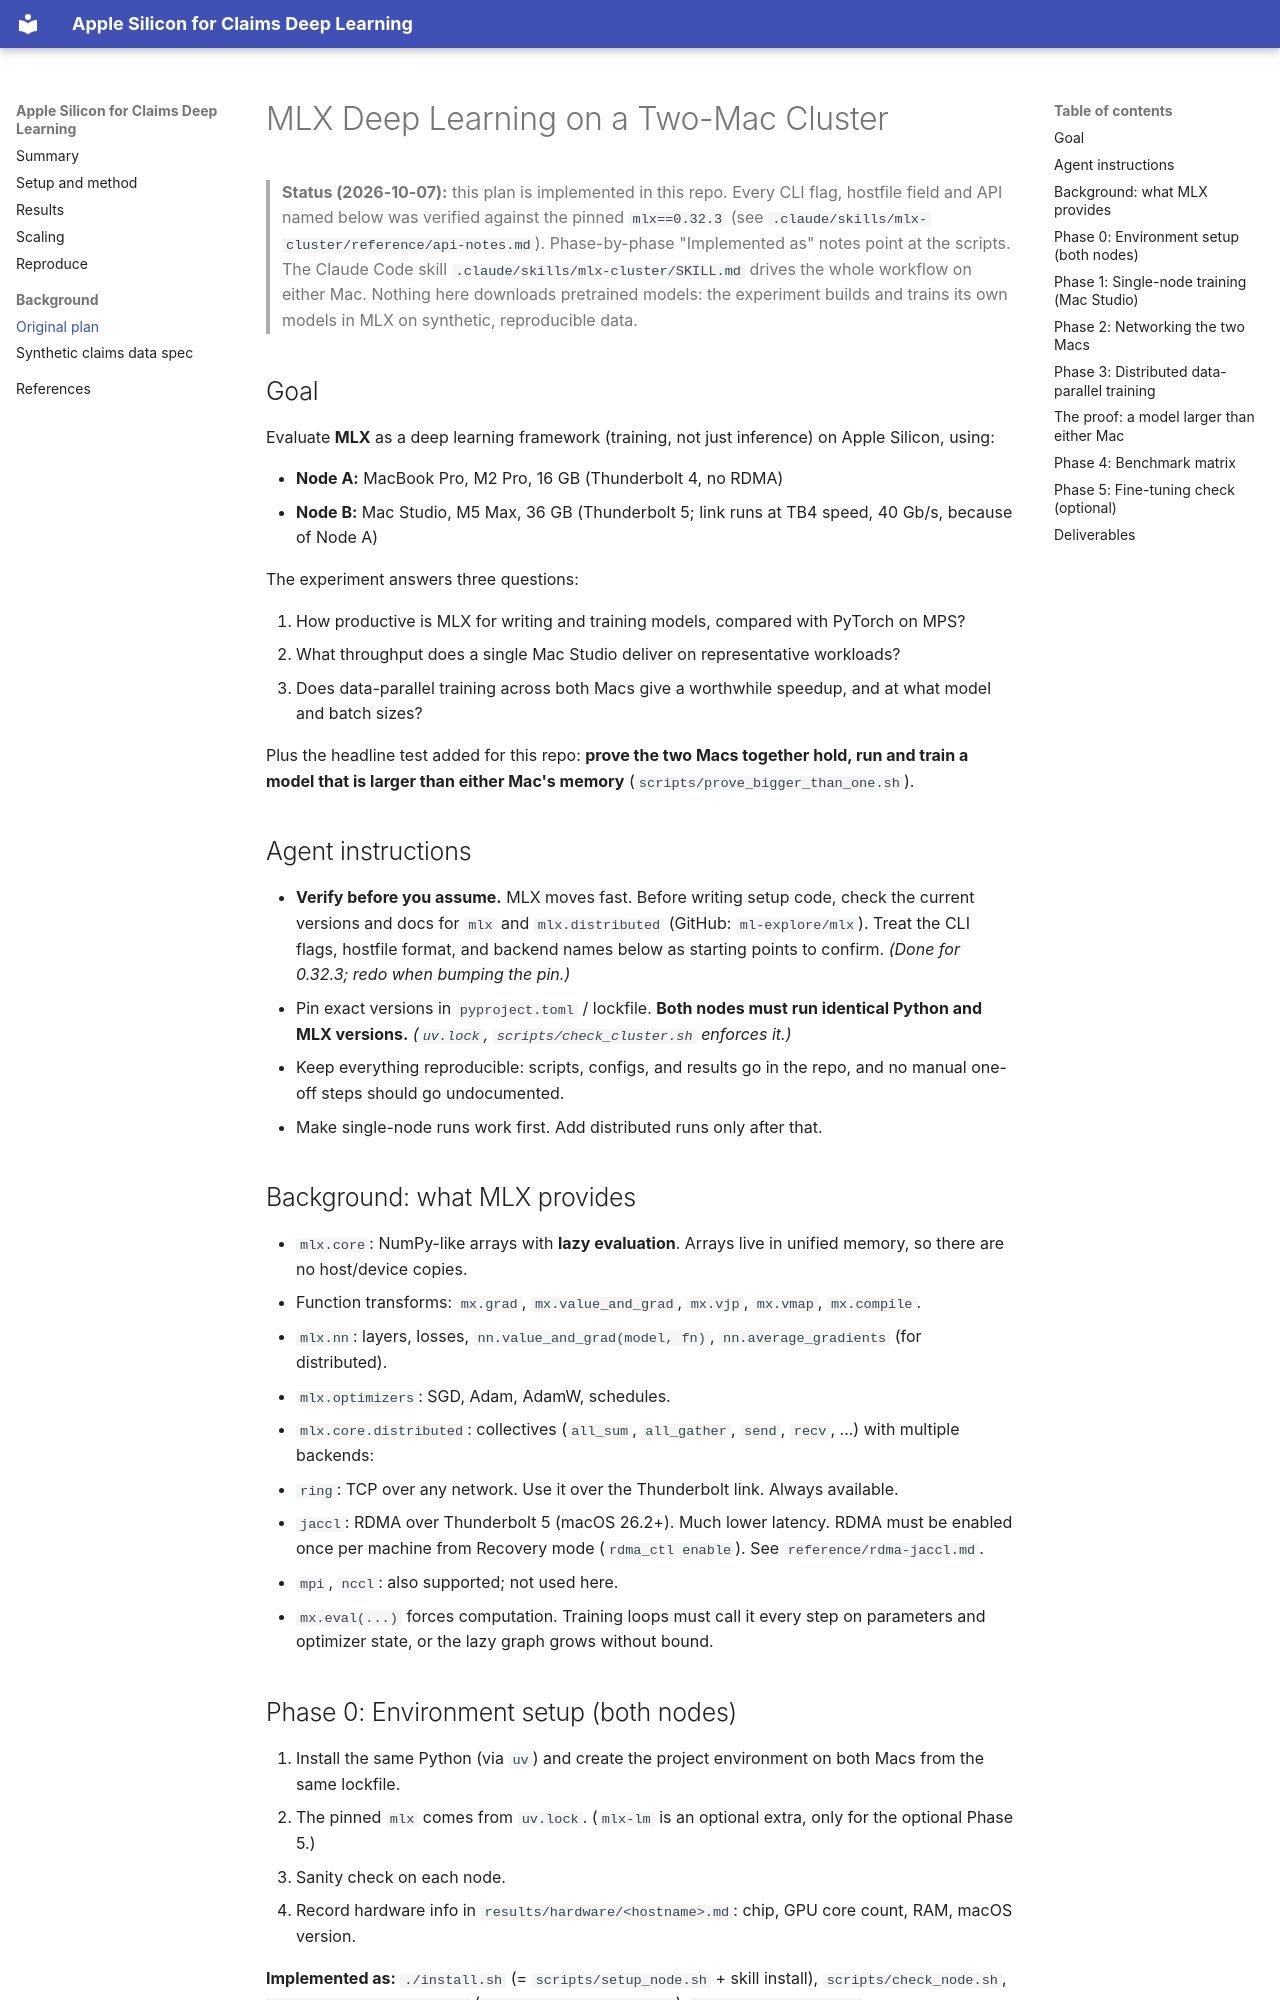

repository: cwkoenigs/mlx-test · page: MLX_DEEP_LEARNING/index.html · generator: mkdocs

# MLX Deep Learning on a Two-Mac Cluster

> **Status (2026-10-07):** this plan is implemented in this repo. Every CLI flag, hostfile
> field and API named below was verified against the pinned `mlx==0.32.3` (see
> `.claude/skills/mlx-cluster/reference/api-notes.md`). Phase-by-phase "Implemented as" notes
> point at the scripts. The Claude Code skill `.claude/skills/mlx-cluster/SKILL.md` drives the
> whole workflow on either Mac. Nothing here downloads pretrained models: the experiment builds
> and trains its own models in MLX on synthetic, reproducible data.

## Goal

Evaluate **MLX** as a deep learning framework (training, not just inference) on Apple Silicon, using:

- **Node A:** MacBook Pro, M2 Pro, 16 GB (Thunderbolt 4, no RDMA)
- **Node B:** Mac Studio, M5 Max, 36 GB (Thunderbolt 5; link runs at TB4 speed, 40 Gb/s, because of Node A)

The experiment answers three questions:

1. How productive is MLX for writing and training models, compared with PyTorch on MPS?
2. What throughput does a single Mac Studio deliver on representative workloads?
3. Does data-parallel training across both Macs give a worthwhile speedup, and at what model and batch sizes?

Plus the headline test added for this repo: **prove the two Macs together hold, run and train a
model that is larger than either Mac's memory** (`scripts/prove_bigger_than_one.sh`).

## Agent instructions

- **Verify before you assume.** MLX moves fast. Before writing setup code, check the current versions and docs for `mlx` and `mlx.distributed` (GitHub: `ml-explore/mlx`). Treat the CLI flags, hostfile format, and backend names below as starting points to confirm. *(Done for 0.32.3; redo when bumping the pin.)*
- Pin exact versions in `pyproject.toml` / lockfile. **Both nodes must run identical Python and MLX versions.** *(`uv.lock`, `scripts/check_cluster.sh` enforces it.)*
- Keep everything reproducible: scripts, configs, and results go in the repo, and no manual one-off steps should go undocumented.
- Make single-node runs work first. Add distributed runs only after that.

## Background: what MLX provides

- `mlx.core`: NumPy-like arrays with **lazy evaluation**. Arrays live in unified memory, so there are no host/device copies.
- Function transforms: `mx.grad`, `mx.value_and_grad`, `mx.vjp`, `mx.vmap`, `mx.compile`.
- `mlx.nn`: layers, losses, `nn.value_and_grad(model, fn)`, `nn.average_gradients` (for distributed).
- `mlx.optimizers`: SGD, Adam, AdamW, schedules.
- `mlx.core.distributed`: collectives (`all_sum`, `all_gather`, `send`, `recv`, ...) with multiple backends:
  - `ring`: TCP over any network. Use it over the Thunderbolt link. Always available.
  - `jaccl`: RDMA over Thunderbolt 5 (macOS 26.2+). Much lower latency. RDMA must be enabled once per machine from Recovery mode (`rdma_ctl enable`). See `reference/rdma-jaccl.md`.
  - `mpi`, `nccl`: also supported; not used here.
- `mx.eval(...)` forces computation. Training loops must call it every step on parameters and optimizer state, or the lazy graph grows without bound.
